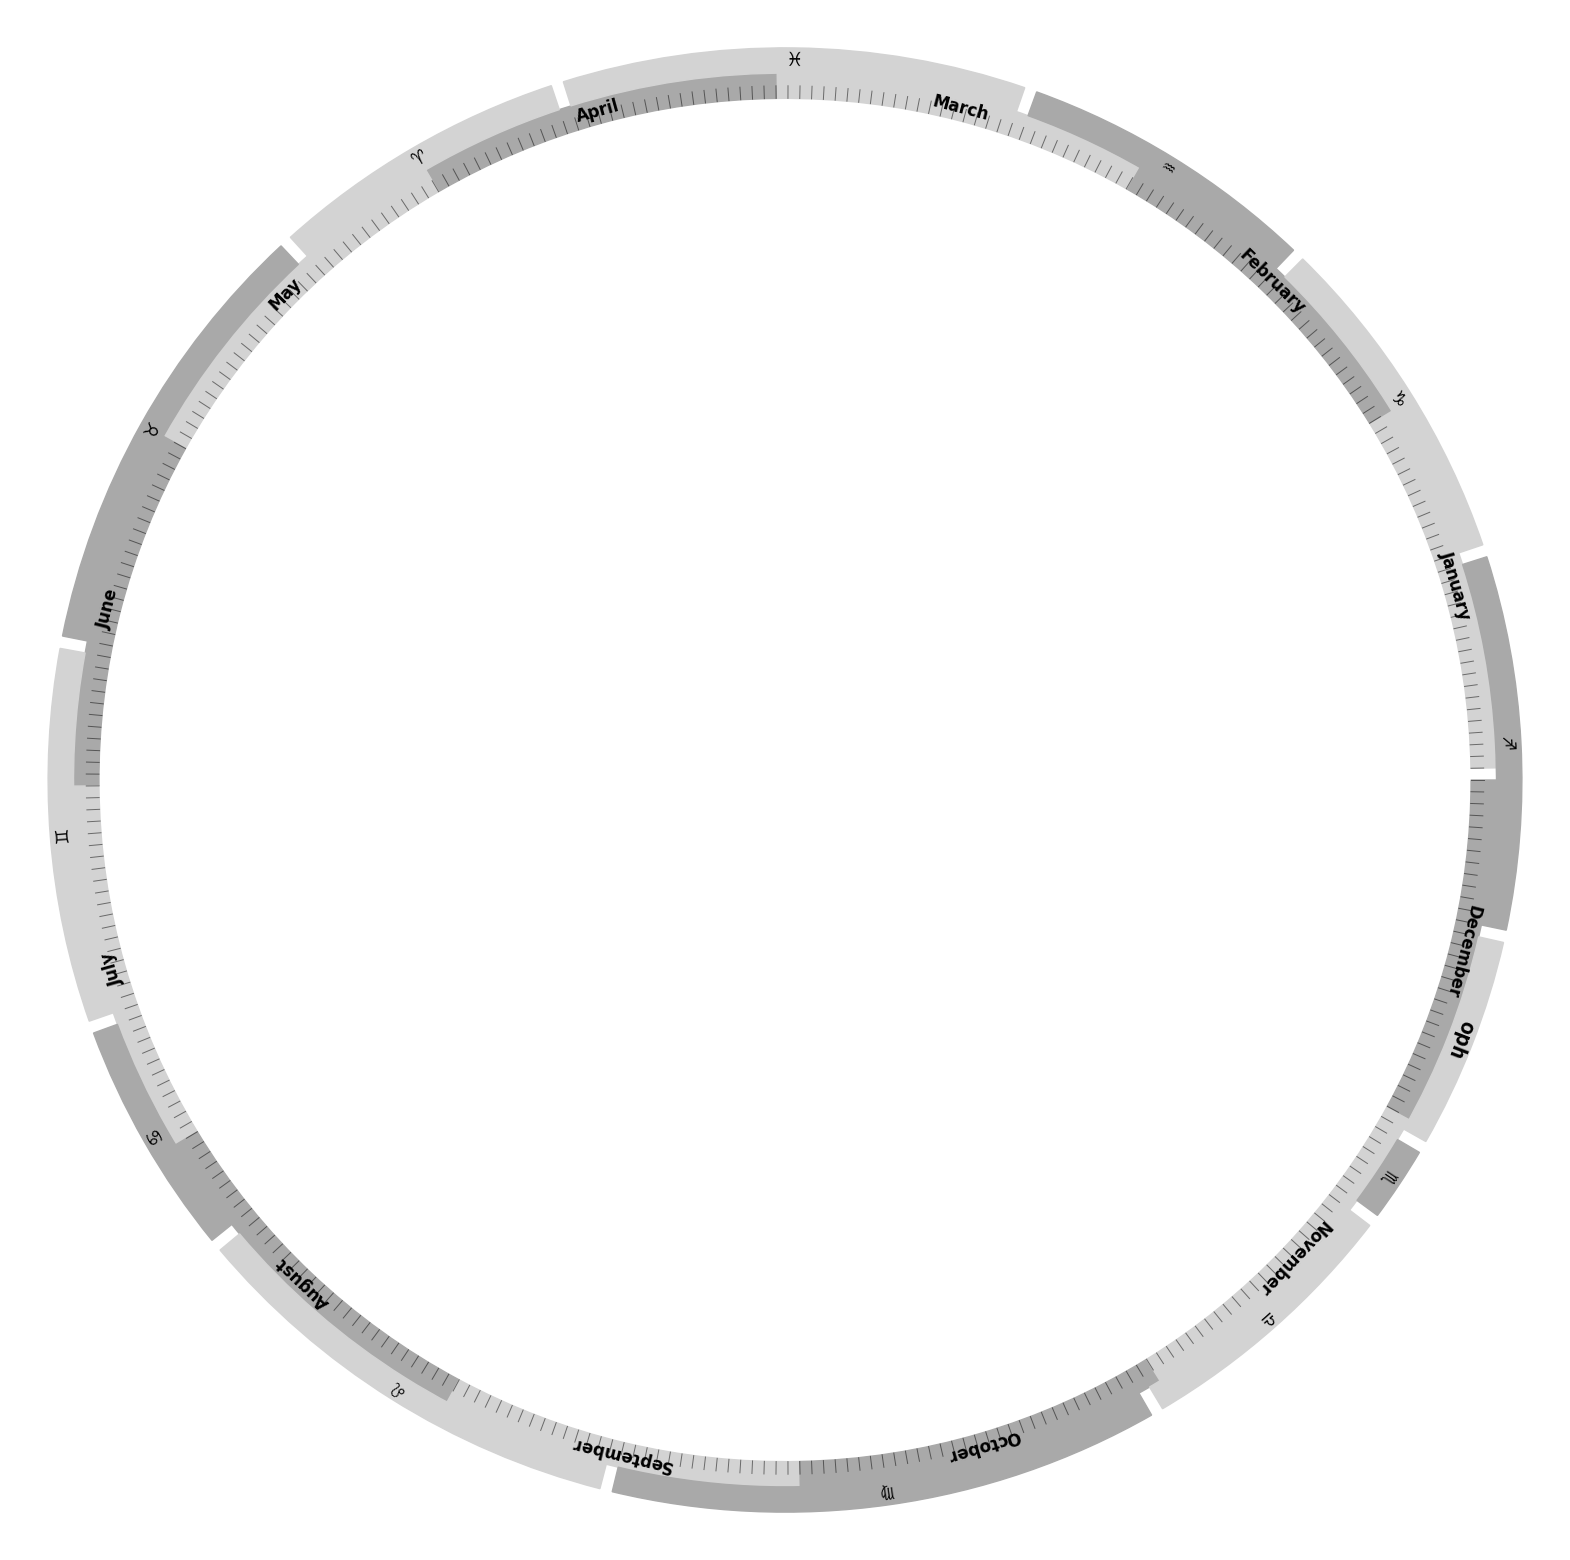

Generate this figure with matplotlib:
import matplotlib.pyplot as plt
import numpy as np
import datetime
from matplotlib.patches import Annulus, Wedge
from matplotlib import rcParams
rcParams['font.family'] = 'DejaVu Sans'
#rcParams['font.family'] = 'monospace'

zodiac_data = {
    'Aries': {'Symbol': '♈', 'ASCII_Code': 9800, 'Start Date': '2024-04-19', 'End Date': '2024-05-13'},
    'Taurus': {'Symbol': '♉', 'ASCII_Code': 9801, 'Start Date': '2024-05-14', 'End Date': '2024-06-19'},
    'Gemini': {'Symbol': '♊', 'ASCII_Code': 9802, 'Start Date': '2024-06-20', 'End Date': '2024-07-20'},
    'Cancer': {'Symbol': '♋', 'ASCII_Code': 9803, 'Start Date': '2024-07-21', 'End Date': '2024-08-9'},
    'Leo': {'Symbol': '♌', 'ASCII_Code': 9804, 'Start Date': '2024-08-10', 'End Date': '2024-09-15'},
    'Virgo': {'Symbol': '♍', 'ASCII_Code': 9805, 'Start Date': '2024-09-16', 'End Date': '2024-10-30'},
    'Libra': {'Symbol': '♎', 'ASCII_Code': 9806, 'Start Date': '2024-10-31', 'End Date': '2024-11-22'},
    'Scorpius': {'Symbol': '♏', 'ASCII_Code': 9807, 'Start Date': '2024-11-23', 'End Date': '2024-11-29'},
    #'Ophiuchus': {'Symbol': '⛎', 'ASCII_Code': 9934, 'Start Date': '2024-11-30', 'End Date': '2024-12-17'},
    #'Ophiuchus': {'Symbol': '\u26CE', 'ASCII_Code': 9934, 'Start Date': '2024-11-30', 'End Date': '2024-12-17'},
    'Ophiuchus': {'Symbol': 'oph', 'ASCII_Code': 9934, 'Start Date': '2024-11-30', 'End Date': '2024-12-17'},
    'Sagittarius': {'Symbol': '♐', 'ASCII_Code': 9808, 'Start Date': '2024-12-18', 'End Date': '2024-01-18'},
    'Capricornus': {'Symbol': '♑', 'ASCII_Code': 9809, 'Start Date': '2024-01-19', 'End Date': '2024-02-15'},
    'Aquarius': {'Symbol': '♒', 'ASCII_Code': 9810, 'Start Date': '2024-02-16', 'End Date': '2024-03-11'},
    'Pisces': {'Symbol': '♓', 'ASCII_Code': 9811, 'Start Date': '2024-03-12', 'End Date': '2024-04-18'}
}

months = ["January", "February", "March", "April", "May", "June", "July", "August", "September", "October", "November",
          "December"]


def plot_annulus_with_labels() -> None:
    annulus_width = 10
    r_inner = 275
    r_outer = r_inner + annulus_width
    zodiac_ext_radius = r_outer + annulus_width/2  # Slightly increased radius for zodiac

    fig, ax = plt.subplots(figsize=(20, 20), dpi=300)  # Increased figure size
    cir_1 = Annulus((0, 0), r_inner, r_outer - r_inner, alpha=0.7, color="white")
    ax.add_patch(cir_1)
    ax.set(xlim=(-r_outer - 20, r_outer + 20), ylim=(-r_outer - 20, r_outer + 20))  # Increased limits

    # Plot month divisions and labels
    start_month = 1
    day_numbers = [datetime.date(2024, month, start_month).timetuple().tm_yday for month in range(1, 13)]
    start_month_angles = [(day_number * (360 / 365)) for day_number in day_numbers]

    # Add shaded wedge for each month with alternate coloring
    for i, start_angle in enumerate(start_month_angles):
        end_angle = start_month_angles[i + 1] if i + 1 < len(start_month_angles) else 360
        color = 'lightgray' if i % 2 == 0 else 'darkgray'
        wedge = Wedge((0, 0), r_inner+5, start_angle, end_angle, width=annulus_width, color=color, alpha=1)
        ax.add_patch(wedge)

        # Adding month labels
        mid_angle = (start_angle + end_angle) / 2
        x = (r_inner) * np.cos(np.radians(mid_angle))
        y = (r_inner) * np.sin(np.radians(mid_angle))
        ax.text(x, y, months[i], ha='center', va='center', fontsize=12, rotation=mid_angle-90, color='black', fontweight='bold')

    # Plot zodiac signs
    for i,(sign, data) in enumerate(zodiac_data.items()):
        start_day_number = datetime.datetime.strptime(data['Start Date'], '%Y-%m-%d').timetuple().tm_yday
        end_day_number = datetime.datetime.strptime(data['End Date'], '%Y-%m-%d').timetuple().tm_yday
        if start_day_number > end_day_number:
            end_day_number += 365

        start_angle = (start_day_number * (360 / 365))
        end_angle = (end_day_number * (360 / 365))

        color = 'lightgray' if i % 2 == 0 else 'darkgray'
        wedge = Wedge((0, 0), zodiac_ext_radius, start_angle, end_angle, width=annulus_width, color=color, alpha=1)
        ax.add_patch(wedge)

        avg_angle = (start_angle + end_angle) / 2
        x = (zodiac_ext_radius - annulus_width / 2) * np.cos(np.radians(avg_angle))
        y = (zodiac_ext_radius - annulus_width / 2) * np.sin(np.radians(avg_angle))
        ax.text(x, y, data['Symbol'], ha='center', va='center', fontsize=16, fontweight='bold', rotation=avg_angle-90, font='monospace', color='black')
    #    ax.text(x, y, chr(data['ASCII_Code']), ha='center', va='center', font = 'monospace', fontsize=16, fontweight='bold', rotation=avg_angle - 90, color='black')

    # Add day ticks
    for day in range(1, 366):
        day_angle = (day * (360 / 365))
        x_inner = (r_inner -5) * np.cos(np.radians(day_angle))
        y_inner = (r_inner -5) * np.sin(np.radians(day_angle))
        x_outer = (r_inner ) * np.cos(np.radians(day_angle))
        y_outer = (r_inner ) * np.sin(np.radians(day_angle))

        ax.plot([x_inner, x_outer], [y_inner, y_outer], color='black', linewidth=0.7, zorder=3, alpha=0.5)

    plt.axis('off')
    plt.savefig("Annulus_with_labels_refined_adjusted.png")
    plt.savefig("Annulus_with_labels_refined_adjusted.svg")
    plt.show()

plot_annulus_with_labels()
